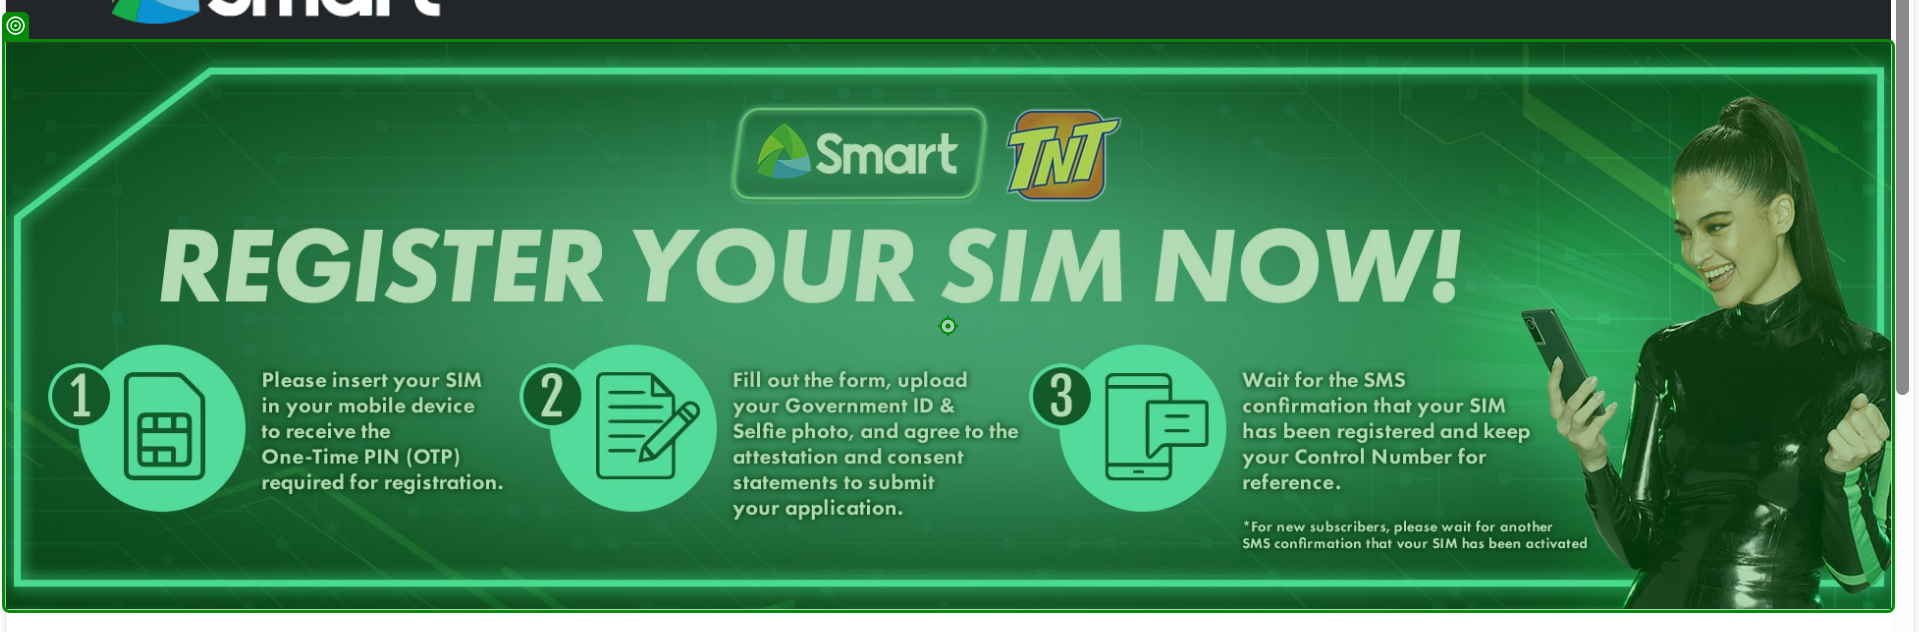
Task: Mobile Testing Project
Workflow: Login

Step 1: check

Step 2: type [in_Username] into 'Username' (no picture)

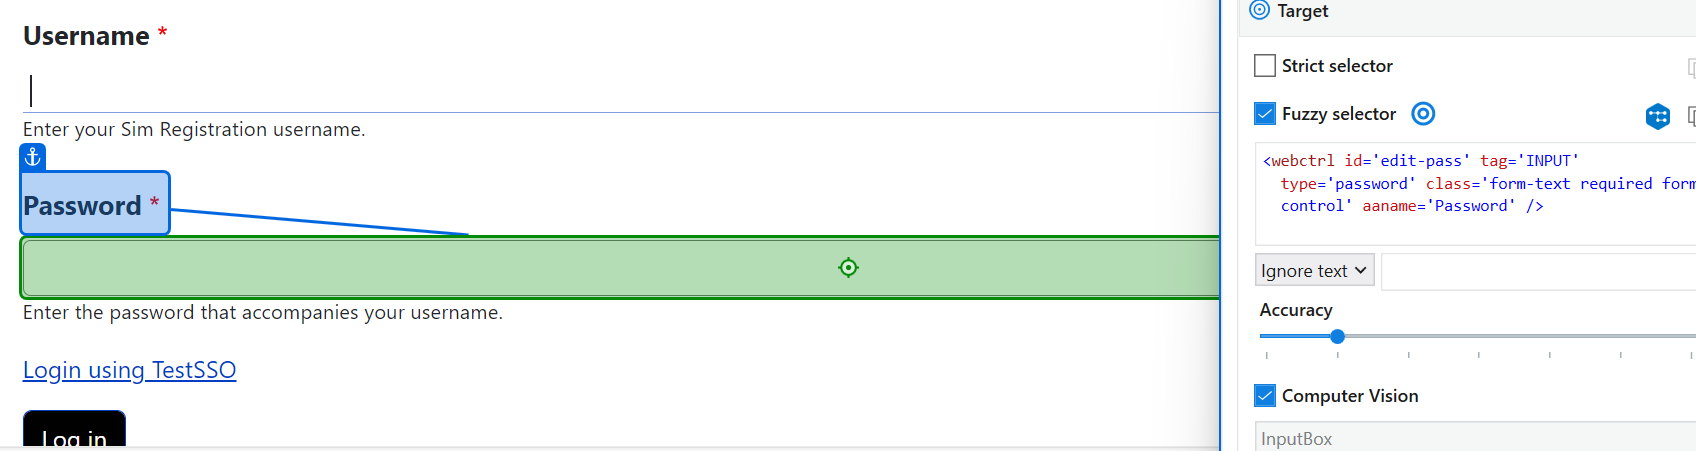
Step 3: type a value into 'Password'

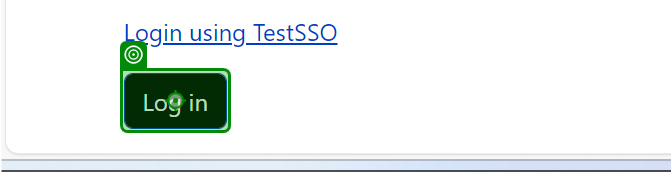
Step 4: click on 'btn_Login'